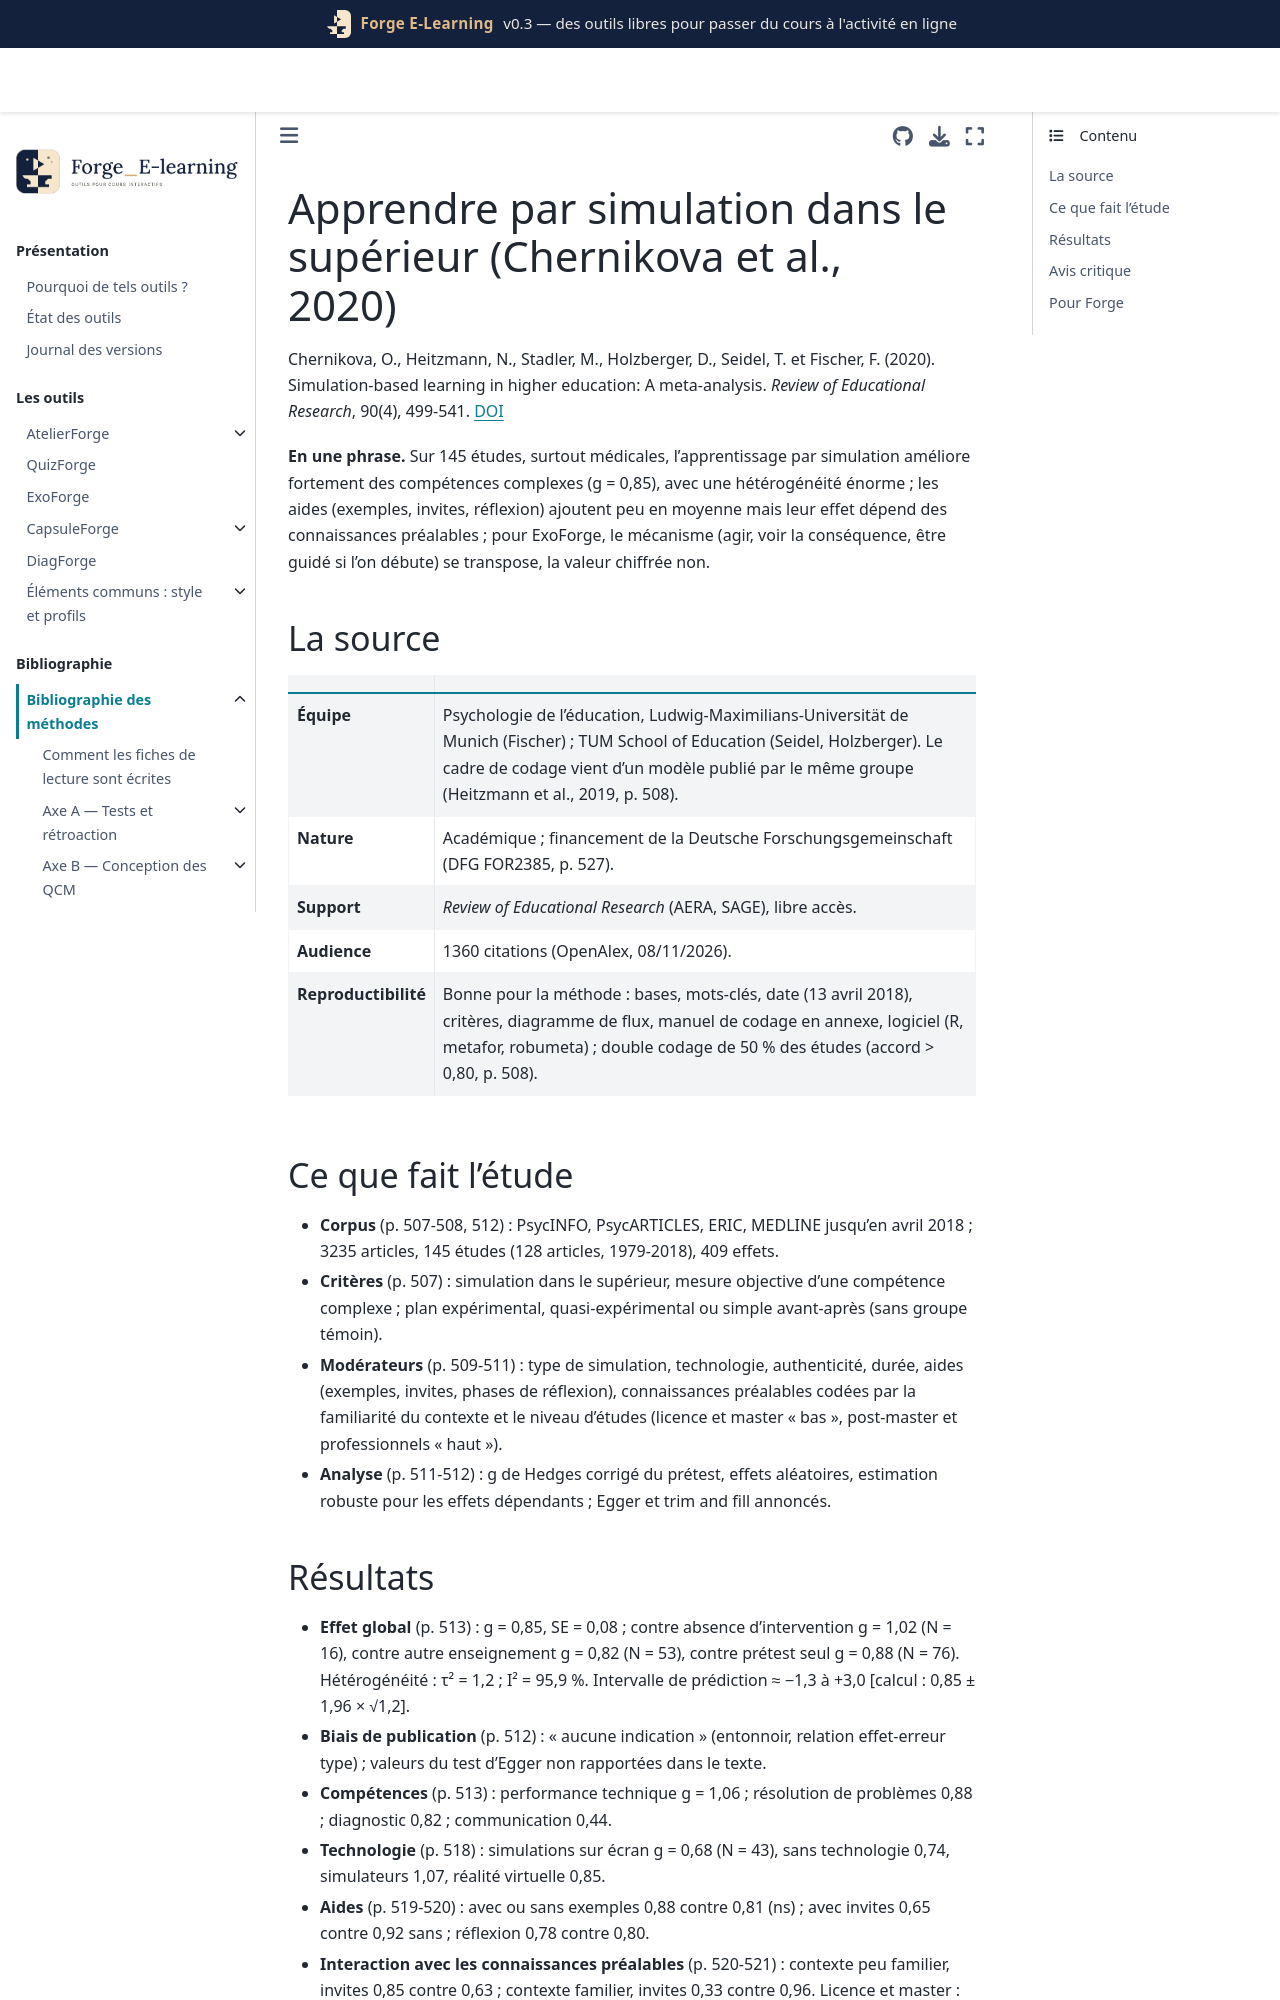

repository: Benoit2lattre/Forge_E-Learning · page: reference/E_multimedia/chernikova2020.html · generator: jekyll

---
cle: chernikova2020
reference: "Chernikova, O., Heitzmann, N., Stadler, M., Holzberger, D., Seidel, T. et Fischer, F. (2020). Simulation-based learning in higher education: A meta-analysis. Review of Educational Research, 90(4), 499-541."
doi: 10.3102/0034654320933544
axe: [E3, D2]
type_etude: méta-analyse (145 études, 409 effets, 10 532 participants), effets aléatoires avec estimation robuste de la variance
public: enseignement supérieur et formation professionnelle ; 126 études sur 145 en médecine, 7 en formation des enseignants, 12 autres
lecture: texte complet, 08/11/2026
regles:
  - outil: ExoForge
    regle: "proposer des simulations où l'étudiant agit et reçoit un retour sur le résultat de son action, en complément des exercices classiques"
    niveau: C
    transferabilite: faible
    note: "g = 0,85 mais 87 % d'études médicales, savoir-faire cliniques et relationnels ; les auteurs excluent la généralisation à l'ingénierie (p. 525)"
  - outil: ExoForge
    regle: "dans une simulation destinée à des débutants sur le sujet, fournir des indications (invites) et un exemple de démarche consultable, mais les rendre facultatifs pour les étudiants déjà familiers"
    niveau: C
    transferabilite: moyenne
    note: "invites : g = 0,85 contre 0,63 en contexte peu familier, 0,33 contre 0,96 en contexte familier ; comparaisons entre études"
  - outil: ExoForge
    regle: "ne pas imposer de phase de réflexion écrite après une simulation pour des étudiants de licence ou master ; la réserver aux étudiants avancés"
    niveau: D
    transferabilite: moyenne
    note: "réflexion : g = 0,52 avec contre 0,81 sans en licence-master ; sous-groupes non causaux, surtout médicaux"
---

# Apprendre par simulation dans le supérieur (Chernikova et al., 2020)

Chernikova, O., Heitzmann, N., Stadler, M., Holzberger, D., Seidel, T. et Fischer, F. (2020). Simulation-based learning in higher education: A meta-analysis. *Review of Educational Research*, 90(4), 499-541. [DOI](https://doi.org/10.3102/0034654320933544)

**En une phrase.** Sur 145 études, surtout médicales, l'apprentissage par simulation améliore fortement des compétences complexes (g = 0,85), avec une hétérogénéité énorme ; les aides (exemples, invites, réflexion) ajoutent peu en moyenne mais leur effet dépend des connaissances préalables ; pour ExoForge, le mécanisme (agir, voir la conséquence, être guidé si l'on débute) se transpose, la valeur chiffrée non.

## La source

| | |
| --- | --- |
| **Équipe** | Psychologie de l'éducation, Ludwig-Maximilians-Universität de Munich (Fischer) ; TUM School of Education (Seidel, Holzberger). Le cadre de codage vient d'un modèle publié par le même groupe (Heitzmann et al., 2019, p. 508). |
| **Nature** | Académique ; financement de la Deutsche Forschungsgemeinschaft (DFG FOR2385, p. 527). |
| **Support** | *Review of Educational Research* (AERA, SAGE), libre accès. |
| **Audience** | 1360 citations (OpenAlex, 08/11/2026). |
| **Reproductibilité** | Bonne pour la méthode : bases, mots-clés, date (13 avril 2018), critères, diagramme de flux, manuel de codage en annexe, logiciel (R, metafor, robumeta) ; double codage de 50 % des études (accord > 0,80, p. 508). |

## Ce que fait l'étude

- **Corpus** (p. 507-508, 512) : PsycINFO, PsycARTICLES, ERIC, MEDLINE jusqu'en avril 2018 ; 3235 articles, 145 études (128 articles, 1979-2018), 409 effets.
- **Critères** (p. 507) : simulation dans le supérieur, mesure objective d'une compétence complexe ; plan expérimental, quasi-expérimental ou simple avant-après (sans groupe témoin).
- **Modérateurs** (p. 509-511) : type de simulation, technologie, authenticité, durée, aides (exemples, invites, phases de réflexion), connaissances préalables codées par la familiarité du contexte et le niveau d'études (licence et master « bas », post-master et professionnels « haut »).
- **Analyse** (p. 511-512) : g de Hedges corrigé du prétest, effets aléatoires, estimation robuste pour les effets dépendants ; Egger et trim and fill annoncés.
